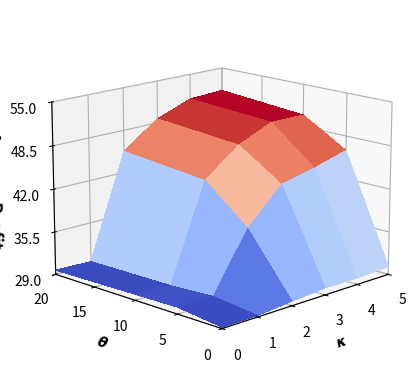

Write the Python code that produced this figure.
import matplotlib
import matplotlib.pyplot as plt
from matplotlib import cm
from matplotlib.ticker import LinearLocator
import numpy as np

fig, ax = plt.subplots(subplot_kw={"projection": "3d"})

font = {
            'weight' : 'bold',
            'size'   : 15
        }

matplotlib.rc('font', **font)
matplotlib.rcParams["axes.labelweight"] = "bold"
matplotlib.rcParams["axes.labelsize"] = "18"

# Make data.
X_range = np.arange(0, 6, 1)
Y_range = np.array([0, 5, 10, 20])

X, Y = np.meshgrid(X_range, Y_range)
print("X = ", X)
print("Y = ", Y)

Z = np.array([
      	[29.21332701, 29.22453959, 29.69284886, 30.06122754, 30.01365946, 30.21365946], 
	[30.01165248, 29.97085549, 38.49761008, 43.6857773, 44.84380451, 46.2906724],
	[29.89406598, 29.60695341, 43.93459973, 48.01979302, 50.28779241, 50.28110436],
	[29.65561494, 29.46848386, 45.24444008, 49.1292123, 51.13574245, 51.42534383]
    ])

print("Z = ", Z)

ax.view_init(15, -135)

# Plot the surface.
surf = ax.plot_surface(X, Y, Z, cmap=cm.coolwarm,
                       linewidth=0, antialiased=False)

# Customize the z axis.
#ax.set_zlim(-1.01, 1.01)
ax.set_xlim(0.00, 5.00)
#plt.xlabel(r'$\kappa$')
ax.set_xlabel(r'$\kappa$')
ax.xaxis.set_major_locator(LinearLocator(6))

ax.set_ylim(0.00, 20.00)
#plt.ylabel(r'$\theta$')
ax.set_ylabel(r'$\theta$')
ax.yaxis.set_major_locator(LinearLocator(5))

ax.set_zlim(29, 55)
ax.set_zlabel("Average Profit", fontweight = 'bold', fontsize=12, rotation=90)
ax.zaxis.set_major_locator(LinearLocator(5))


plt.savefig("param_exl_bg.pdf",  bbox_inches='tight', pad_inches=0.15, format="pdf",transparent=True)

